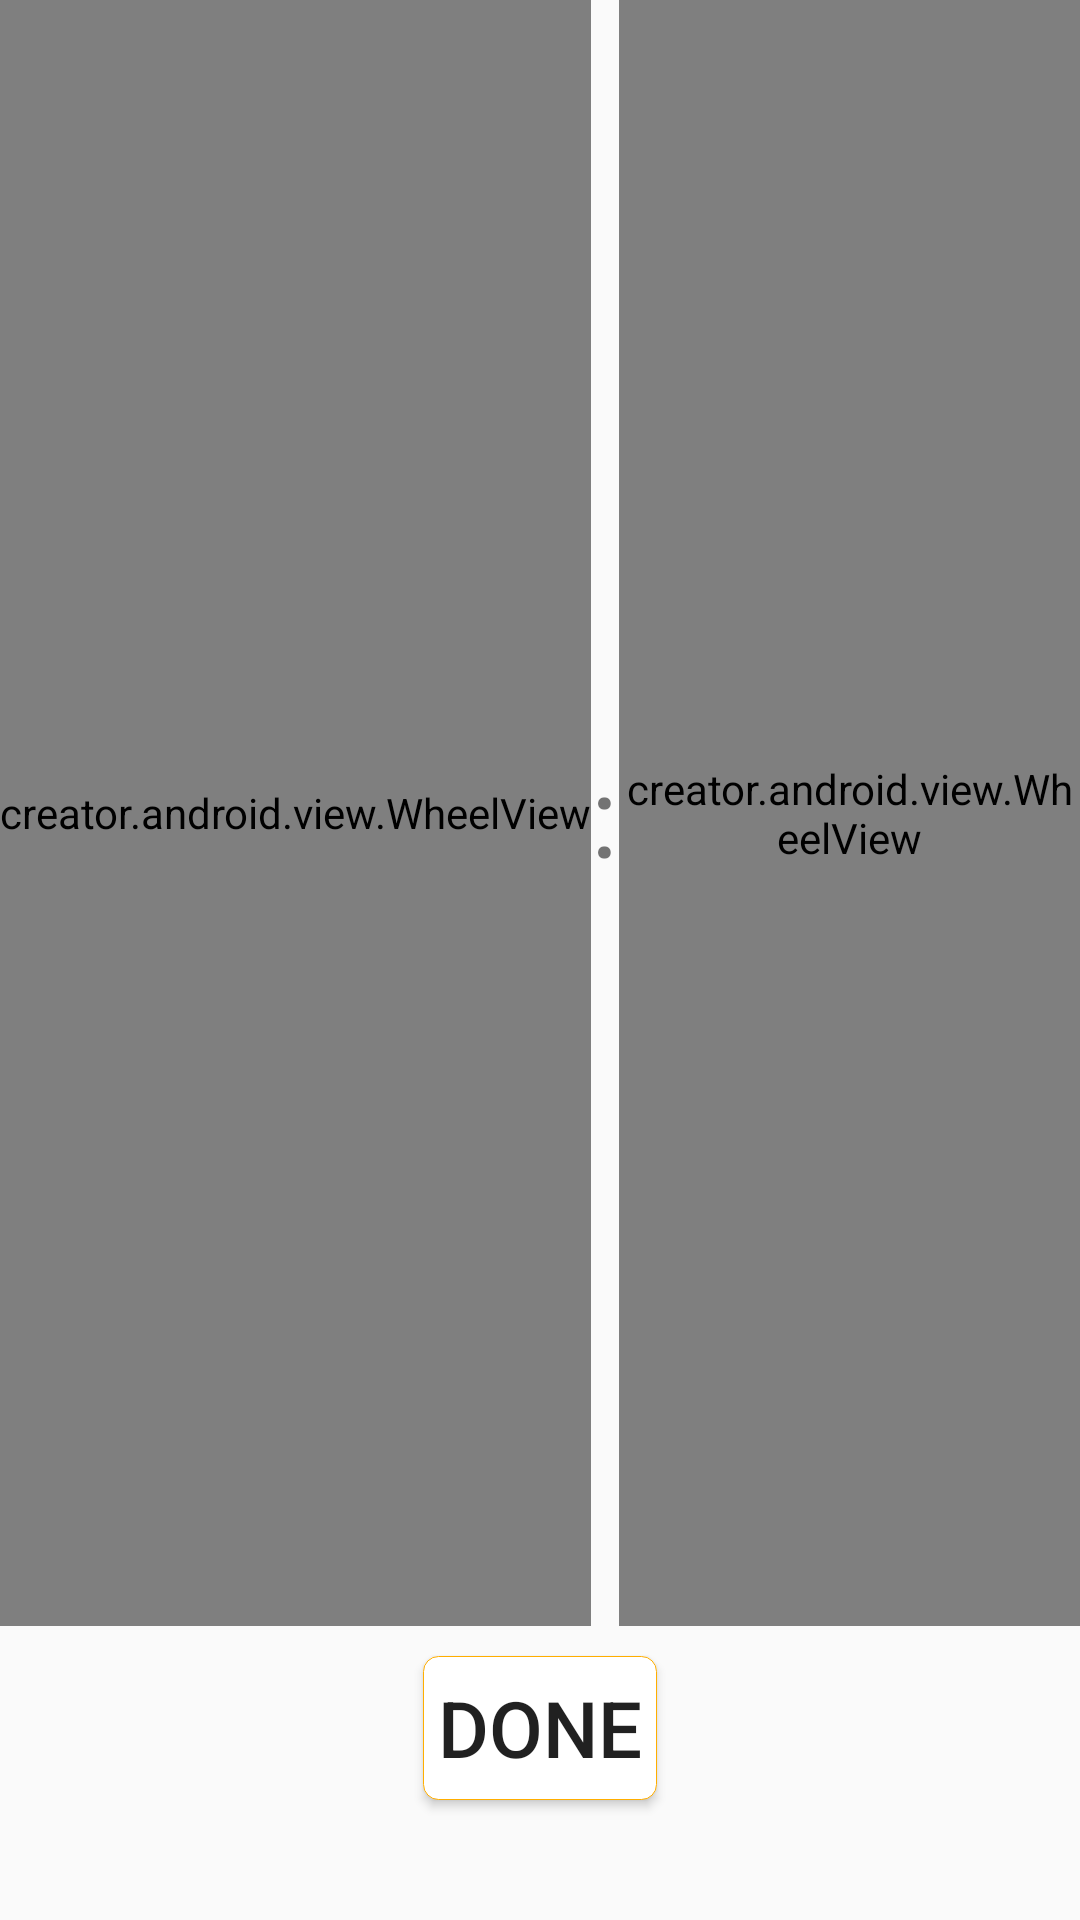

Android layout source for this screen:
<!-- AndroidManifest.xml: application theme android:Theme.Material.Light.NoActionBar.Fullscreen -->
<!-- res/layout/activity_time_set.xml -->
<?xml version="1.0" encoding="utf-8"?>
<LinearLayout android:orientation="vertical" android:layout_width="fill_parent" android:layout_height="fill_parent"
  xmlns:android="http://schemas.android.com/apk/res/android">
    <LinearLayout android:gravity="center" android:orientation="horizontal" android:layout_width="fill_parent" android:layout_height="0.0dip" android:layout_weight="1.0">
        <creator.android.view.WheelView android:layout_gravity="center|right" android:id="@id/hours" android:layout_width="wrap_content" android:layout_height="fill_parent" />
        <TextView android:textSize="38.0sp" android:layout_width="wrap_content" android:layout_height="wrap_content" android:text="@string/times_doc" />
        <creator.android.view.WheelView android:layout_gravity="center|left" android:id="@id/minutes" android:layout_width="wrap_content" android:layout_height="fill_parent" />
    </LinearLayout>
    <Button android:textSize="26.0sp" android:layout_gravity="center_horizontal" android:id="@id/finish" android:background="@drawable/button_selector_2" android:padding="5.0dip" android:layout_width="wrap_content" android:layout_height="wrap_content" android:layout_marginTop="10.0dip" android:layout_marginBottom="40.0dip" android:minWidth="60.0dip" android:text="@string/finish" />
</LinearLayout>
<!-- resources referenced by this layout -->
<resources>
  <!-- drawable button_selector_2 (drawable) -->
  <?xml version="1.0" encoding="utf-8"?>
  <selector
    xmlns:android="http://schemas.android.com/apk/res/android">
      <item android:state_pressed="true" android:drawable="@drawable/butto_press_blue" />
      <item android:state_pressed="false" android:drawable="@drawable/button_shape_darkblue" />
  </selector>
  <string name="finish">Done</string>
  <string name="times_doc">:</string>
  <!-- drawable butto_press_blue (drawable) -->
  <?xml version="1.0" encoding="utf-8"?>
  <shape
    xmlns:android="http://schemas.android.com/apk/res/android">
      <solid android:color="#77ffae00" />
      <corners android:topLeftRadius="5.0dip" android:topRightRadius="5.0dip" android:bottomLeftRadius="5.0dip" android:bottomRightRadius="5.0dip" />
  </shape>
  <!-- drawable button_shape_darkblue (drawable) -->
  <?xml version="1.0" encoding="utf-8"?>
  <shape
    xmlns:android="http://schemas.android.com/apk/res/android">
      <solid android:color="#ffffffff" />
      <corners android:topLeftRadius="5.0dip" android:topRightRadius="5.0dip" android:bottomLeftRadius="5.0dip" android:bottomRightRadius="5.0dip" />
      <stroke android:width="1.0px" android:color="#ffffae00" />
  </shape>
</resources>
